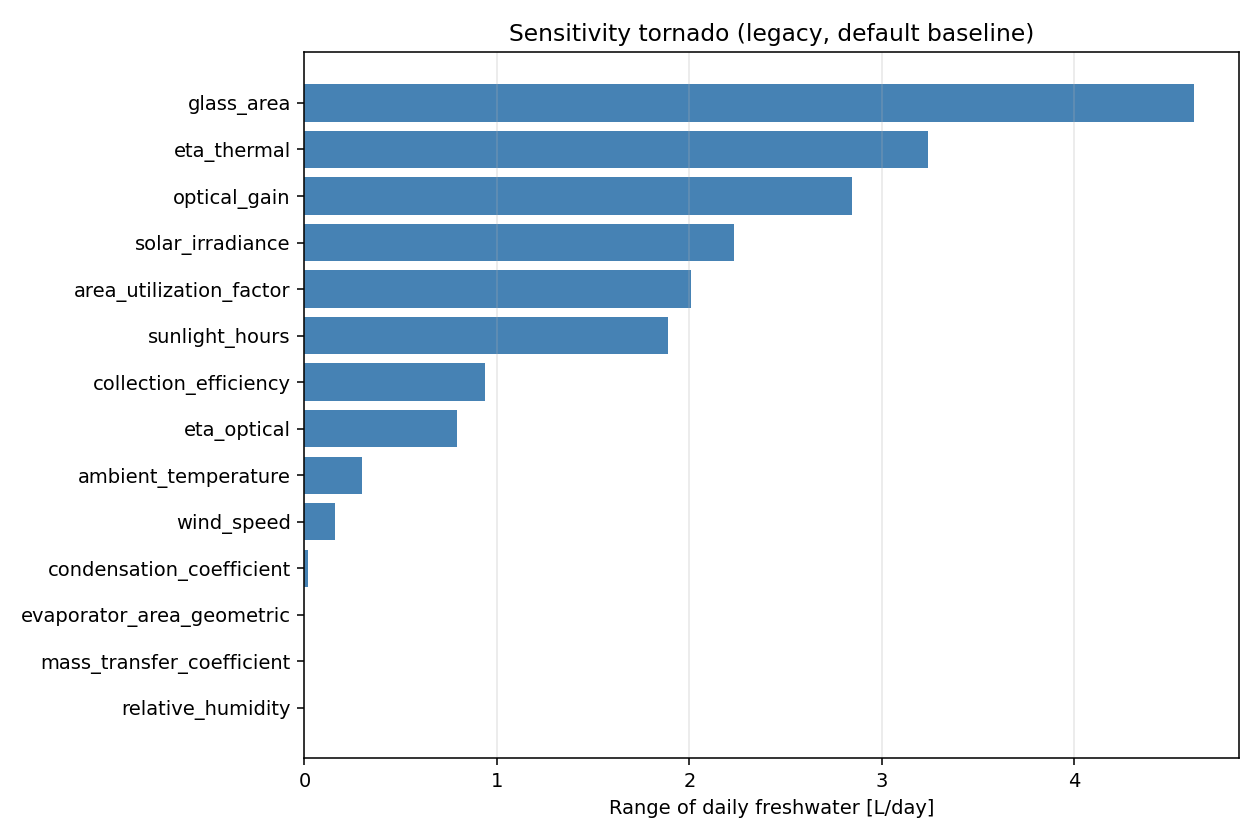

The table this chart was drawn from, first rows:
parameter, low_value, high_value, low_output, high_output, range_output, percent_change
glass_area, 0.8, 2.5, 2.199, 6.823, 4.625, 153
eta_thermal, 0.45, 0.8, 4.724, 1.481, 3.242, 107.2
optical_gain, 1.0, 2.2, 1.827, 4.67, 2.844, 94.06
solar_irradiance, 500.0, 1000, 1.676, 3.91, 2.234, 73.89
area_utilization_factor, 0.6, 1.0, 4.496, 2.487, 2.009, 66.44
sunlight_hours, 5.0, 10.0, 1.89, 3.779, 1.89, 62.5
collection_efficiency, 0.7, 0.98, 2.351, 3.292, 0.9406, 31.11
eta_optical, 0.75, 0.95, 2.427, 3.221, 0.7941, 26.26
ambient_temperature, 20.0, 40.0, 2.904, 3.204, 0.3008, 9.948
wind_speed, 0.5, 5.0, 3.027, 2.868, 0.1591, 5.261
condensation_coefficient, 2000, 15000, 3.006, 3.026, 0.0205, 0.6779
evaporator_area_geometric, 0.5, 2.0, 3.023, 3.023, 0.0, 0.0
relative_humidity, 0.3, 0.75, 3.023, 3.023, 0.0, 0.0
mass_transfer_coefficient, 1e-08, 8e-08, 3.023, 3.023, 0.0, 0.0
